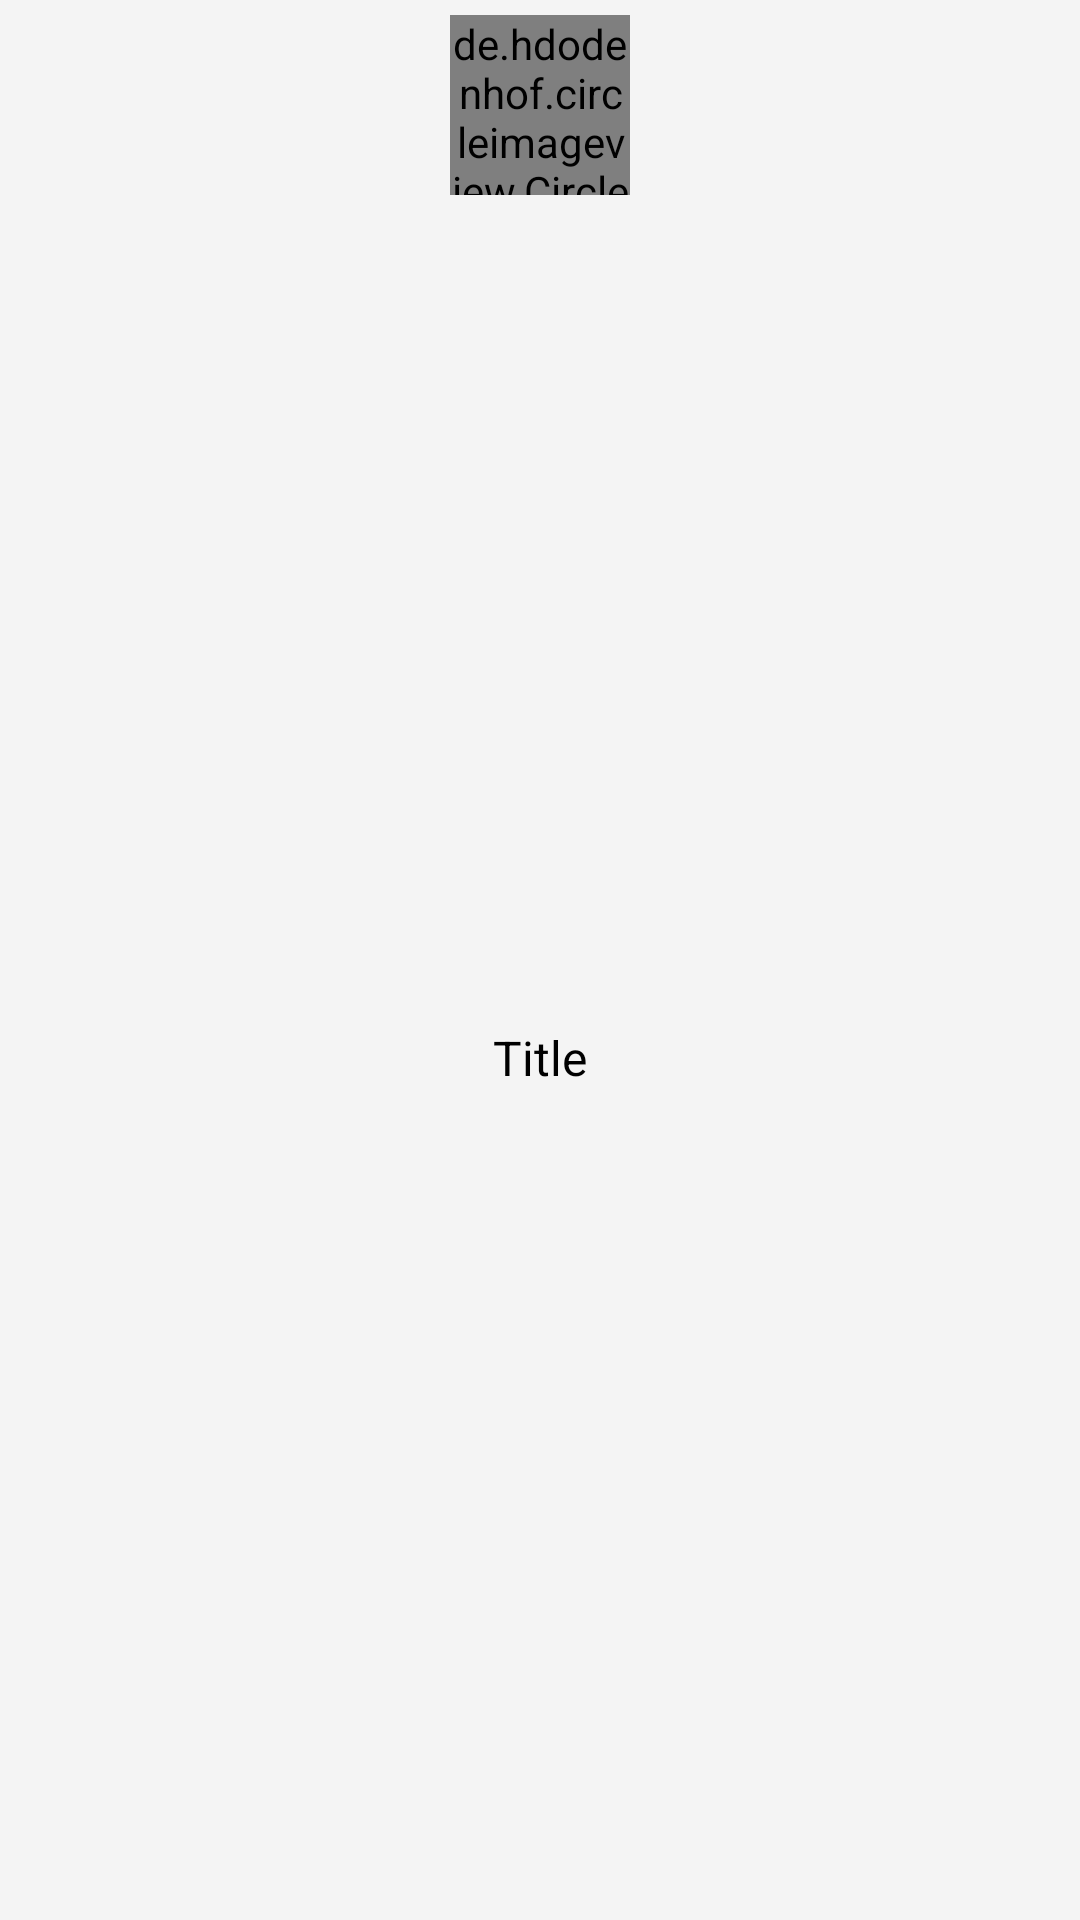

The Android layout XML behind this screen, and the referenced resources:
<!-- AndroidManifest.xml: application theme Theme.FoodApp -->
<!-- res/layout/categories_item_view.xml -->
<?xml version="1.0" encoding="utf-8"?>
<androidx.constraintlayout.widget.ConstraintLayout
    xmlns:android="http://schemas.android.com/apk/res/android"
    xmlns:app="http://schemas.android.com/apk/res-auto"
    xmlns:tools="http://schemas.android.com/tools"
    android:layout_width="wrap_content"
    android:layout_height="wrap_content"
    android:layout_margin="8dp"
    android:background="@color/activity_color">

        <de.hdodenhof.circleimageview.CircleImageView
            android:id="@+id/CategoryImg"
            android:layout_width="60dp"
            android:layout_height="60dp"
            android:layout_marginStart="5dp"
            android:layout_marginTop="5dp"
            android:layout_marginEnd="5dp"
            android:src="@drawable/profile"
            app:layout_constraintEnd_toEndOf="parent"
            app:layout_constraintStart_toStartOf="parent"
            app:layout_constraintTop_toTopOf="parent" />

        <TextView
            android:id="@+id/catTitle"
            android:layout_width="wrap_content"
            android:layout_height="wrap_content"
            android:layout_marginStart="3dp"
            android:layout_marginTop="5dp"
            android:layout_marginEnd="3dp"
            android:layout_marginBottom="5dp"
            android:text="Title"
            android:textColor="@color/black"
            android:textSize="16sp"
            app:layout_constraintBottom_toBottomOf="parent"
            app:layout_constraintEnd_toEndOf="@+id/CategoryImg"
            app:layout_constraintStart_toStartOf="@+id/CategoryImg"
            app:layout_constraintTop_toBottomOf="@+id/CategoryImg" />
    </androidx.constraintlayout.widget.ConstraintLayout>
<!-- resources referenced by this layout -->
<resources>
  <color name="activity_color">#f4f4f4</color>
  <color name="black">#FF000000</color>
  <style name="Theme.FoodApp" parent="Base.Theme.FoodApp" />
  <style name="Base.Theme.FoodApp" parent="Theme.Material3.DayNight.NoActionBar">
          
          
      </style>
</resources>
